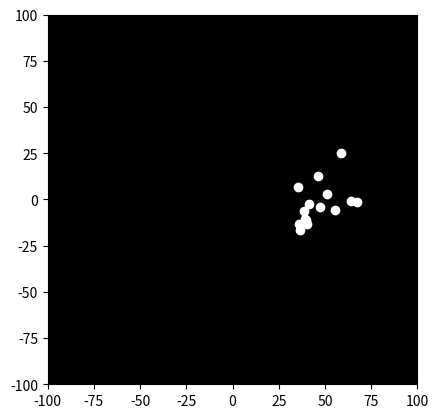

Python code for this plot:

import numpy as np
import matplotlib.pyplot as plt
import matplotlib.animation as animation

# Define the number of frames in the animation
num_frames = 100

# Define the coordinates of the point-lights
# These coordinates represent the turning around motion of a man
# Note: The coordinates are handcrafted for demonstration purposes
# In a real scenario, these would be obtained from motion capture data
coordinates = np.zeros((num_frames, 15, 2))
for i in range(num_frames):
    angle = 2 * np.pi * i / num_frames
    radius = 50
    x = radius * np.cos(angle)
    y = radius * np.sin(angle)
    coordinates[i] = np.random.normal([x, y], [10, 10], size=(15, 2))

# Set up the figure and axis
fig, ax = plt.subplots()
ax.set_xlim(-100, 100)
ax.set_ylim(-100, 100)
ax.set_aspect('equal')
ax.set_facecolor('black')

# Create a scatter plot for the point-lights
point_lights, = ax.plot([], [], 'o', color='white')

def update(frame):
    # Update the positions of the point-lights
    point_lights.set_data(coordinates[frame][:, 0], coordinates[frame][:, 1])
    return point_lights,

# Create the animation
ani = animation.FuncAnimation(fig, update, frames=num_frames, blit=True)

# Show the animation
plt.show()
